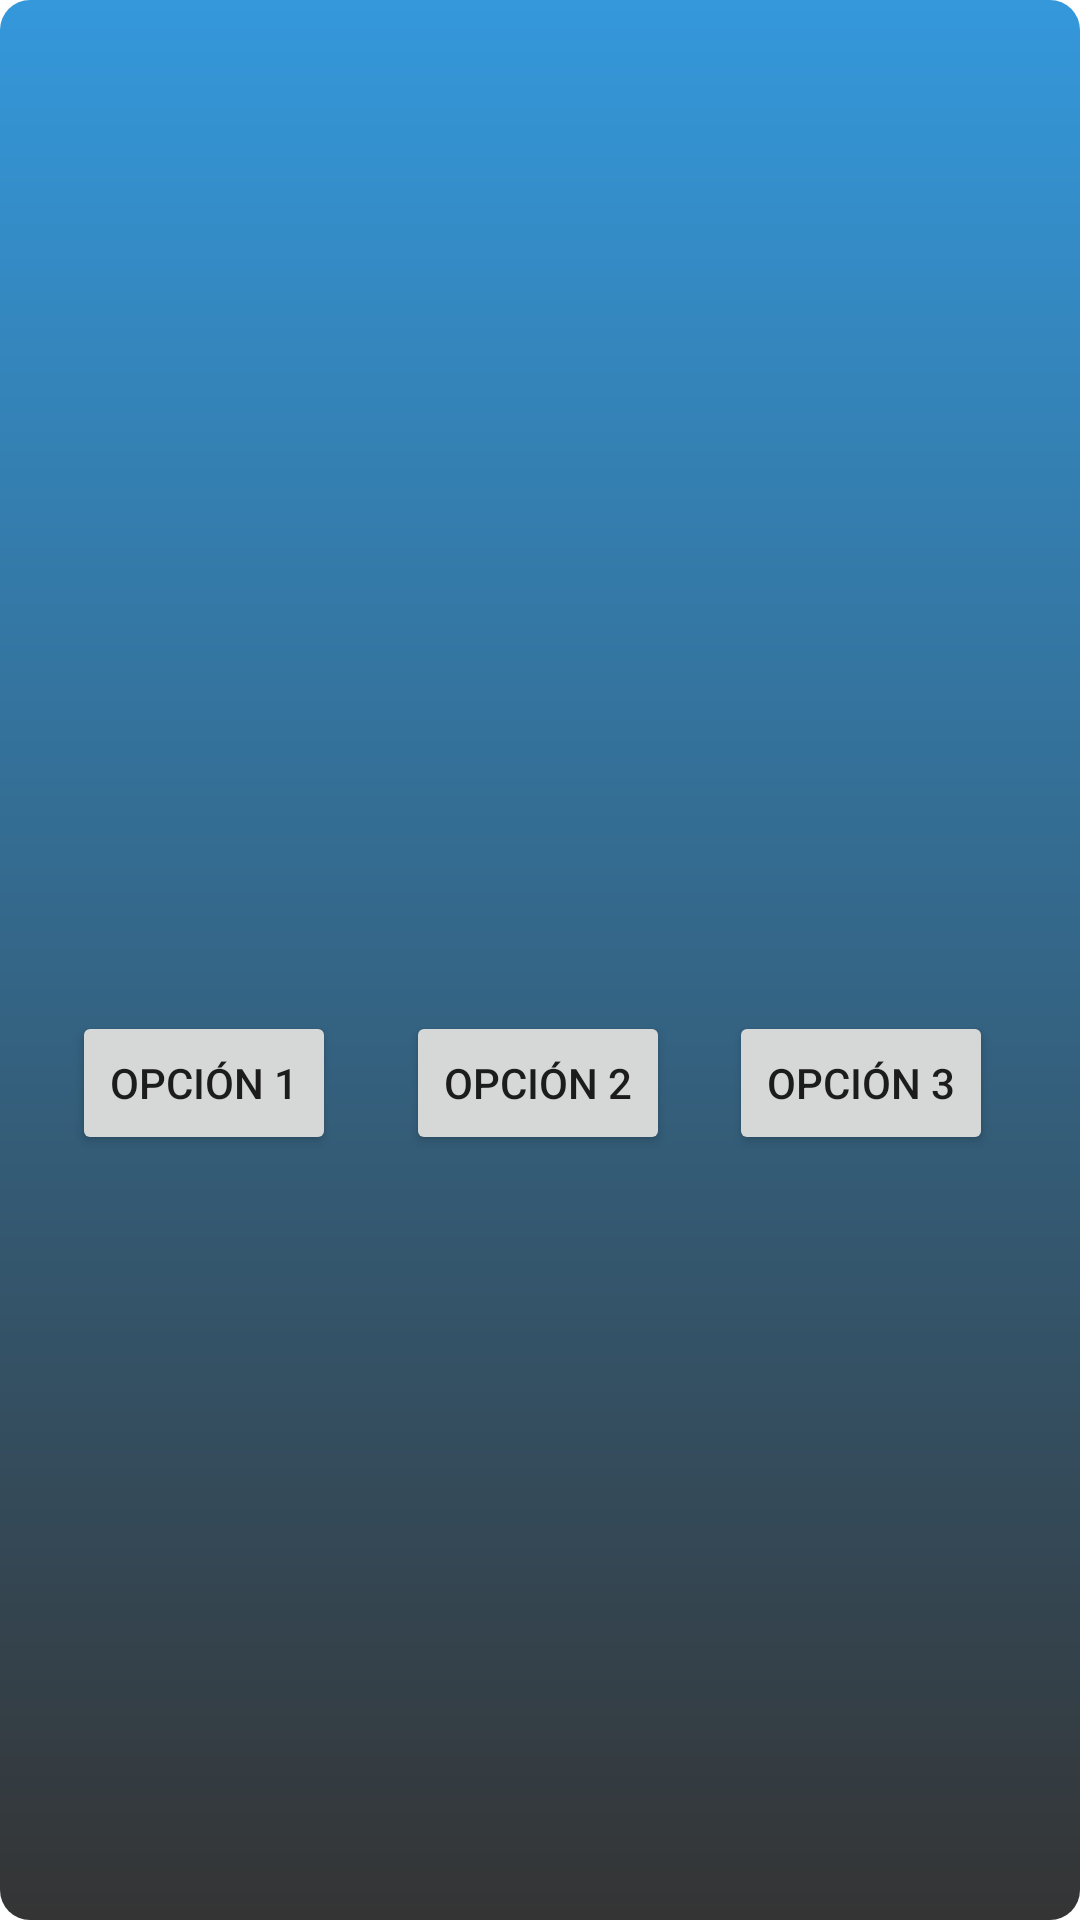

Reconstruct the res/layout file that produces this screen, plus the resources it refers to.
<!-- AndroidManifest.xml: activity theme AppTheme.PopMe -->
<!-- res/layout/activity_pop.xml -->
<?xml version="1.0" encoding="utf-8"?>
<androidx.constraintlayout.widget.ConstraintLayout xmlns:android="http://schemas.android.com/apk/res/android"
    xmlns:app="http://schemas.android.com/apk/res-auto"
    xmlns:tools="http://schemas.android.com/tools"
    android:layout_width="match_parent"
    android:layout_height="match_parent"
    android:background="@drawable/pop_bg"
    tools:context=".PopActivity">

    <Button
        android:id="@+id/button"
        android:layout_width="wrap_content"
        android:layout_height="wrap_content"
        android:text="@string/op1"
        app:layout_constraintBottom_toBottomOf="parent"
        app:layout_constraintEnd_toStartOf="@+id/button3"
        app:layout_constraintHorizontal_bias="0.506"
        app:layout_constraintStart_toStartOf="parent"
        app:layout_constraintTop_toTopOf="parent"
        app:layout_constraintVertical_bias="0.569" />

    <Button
        android:id="@+id/button2"
        android:layout_width="wrap_content"
        android:layout_height="wrap_content"
        android:text="@string/op3"
        app:layout_constraintBottom_toBottomOf="parent"
        app:layout_constraintEnd_toEndOf="parent"
        app:layout_constraintHorizontal_bias="0.405"
        app:layout_constraintStart_toEndOf="@+id/button3"
        app:layout_constraintTop_toTopOf="parent"
        app:layout_constraintVertical_bias="0.569" />

    <Button
        android:id="@+id/button3"
        android:layout_width="wrap_content"
        android:layout_height="wrap_content"
        android:text="@string/op2"
        app:layout_constraintBottom_toBottomOf="parent"
        app:layout_constraintEnd_toEndOf="parent"
        app:layout_constraintHorizontal_bias="0.498"
        app:layout_constraintStart_toStartOf="parent"
        app:layout_constraintTop_toTopOf="parent"
        app:layout_constraintVertical_bias="0.569" />

    <ScrollView
        android:layout_width="match_parent"
        android:layout_height="match_parent">
        <LinearLayout
            android:layout_width="match_parent"
            android:layout_height="wrap_content"
            android:orientation="vertical"
            android:id="@+id/ll3btns" >
        </LinearLayout>
    </ScrollView>
</androidx.constraintlayout.widget.ConstraintLayout>
<!-- resources referenced by this layout -->
<resources>
  <!-- drawable pop_bg (drawable) -->
  <?xml version="1.0" encoding="utf-8"?>
  <shape xmlns:android="http://schemas.android.com/apk/res/android">
      <gradient
  
          android:startColor="#3498db"
          android:endColor="#343434"
          android:angle="270"
          />
      <corners
          android:radius="10dp"
          />
  </shape>
  <string name="op1">Opción 1</string>
  <string name="op2">Opción 2</string>
  <string name="op3">Opción 3</string>
  <style name="AppTheme.PopMe">
          <item name="android:windowIsTranslucent">true</item>
          <item name="android:windowCloseOnTouchOutside">true</item>
          <item name="android:windowActivityTransitions">false</item>
          <item name="android:windowBackground"> @android:color/transparent</item>
  
      </style>
</resources>
